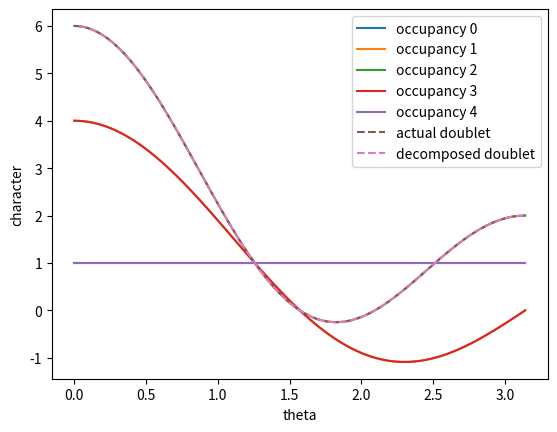

This chart was generated by the following Python code:
import matplotlib.pyplot as plt
import numpy as np


class ket():
    def __init__(self, degeneracy, indices):
        # the hilbert vector describing a D-fold degenerate energy level populated by a number of particles. len(indices) is the occupancy
        self.degeneracy = degeneracy
        self.i = indices
        self.j_z = [x - 1 - (degeneracy - 1) / 2 for x in self.i]
        self.occupancy = len(indices)
    
    def __repr__(self):
        if self.degeneracy % 2 == 1:
            return(f"|{','.join([str(int(a)) for a in self.j_z])}>")
        else:
            return(f"|{','.join([str(int(2*a))+'/2' for a in self.j_z])}>")
    
    def __str__(self):
        if self.degeneracy % 2 == 1:
            return(f"|{','.join([str(int(a)) for a in self.j_z])}>")
        else:
            return(f"|{','.join([str(int(2*a))+'/2' for a in self.j_z])}>")


def wigner_small_d_matrix(beta, j):
    dim = int(2*j+1)
    result = np.zeros((dim, dim), dtype=complex)
    for a in range(dim):
        m_a = -j + a
        for b in range(dim):
            m_b = -j + b
            partial_sum = 0.0
            for s in range(max(0, int(m_a - m_b)), min(int(j + m_a), int(j - m_b)) + 1):
                if m_b - m_a + s % 2 == 0:
                    pre_factor = 1
                else:
                    pre_factor = -1
                new_term = pre_factor * np.power(np.cos(beta / 2.0), 2*j+m_a-m_b-2*s) * np.power(np.sin(beta / 2.0), m_b-m_a+2*s)
                new_term /= (np.math.factorial(j + m_a - s) * np.math.factorial(s) * np.math.factorial(m_b - m_a + s) * np.math.factorial(j - m_b - s))
                partial_sum += new_term
            result[b][a] = partial_sum * np.sqrt(np.math.factorial(j+m_b) * np.math.factorial(j-m_b) * np.math.factorial(j+m_a) * np.math.factorial(j-m_a))
    return(result)

def direct_wigner_small_d_matrix(beta, j = 3/2):
    # this just directly implements d(beta) for j=3/2
    result = np.zeros((4, 4), dtype=complex)
    cos_b = np.cos(beta)
    cos_h_b = np.cos(beta / 2.0)
    sin_h_b = np.sin(beta / 2.0)
    sq_t = np.sqrt(3) / 2.0
    result[0][0] = 0.5 * (1 + cos_b) * cos_h_b
    result[0][1] = - sq_t * (1 + cos_b) * sin_h_b
    result[0][2] = sq_t * (1 - cos_b) * cos_h_b
    result[0][3] = -0.5 * (1 - cos_b) * sin_h_b
    
    result[1][0] = sq_t * (1 + cos_b) * sin_h_b
    result[1][1] = 0.5 * (3 * cos_b - 1) * cos_h_b
    result[1][2] = -0.5 * (3 * cos_b + 1) * sin_h_b
    result[1][3] = sq_t * (1 - cos_b) * cos_h_b
    
    result[2][0] = sq_t * (1 - cos_b) * cos_h_b
    result[2][1] = 0.5 * (3 * cos_b + 1) * sin_h_b
    result[2][2] = 0.5 * (3 * cos_b - 1) * cos_h_b
    result[2][3] = -sq_t * (1 + cos_b) * sin_h_b
    
    result[3][0] = 0.5 * (1 - cos_b) * sin_h_b
    result[3][1] = sq_t * (1 - cos_b) * cos_h_b
    result[3][2] = sq_t * (1 + cos_b) * sin_h_b
    result[3][3] = 0.5 * (1 + cos_b) * cos_h_b
    
    return(result)


def index_sublists(list_length, sublist_length, reverse_order = False):
    # returns a list of all lists of length sublist_length where elements are in strictly increasing order and for each 0<=x<list_length
    result = []
    if sublist_length == 1:
        for i in range(list_length):
            if reverse_order:
                result.append([list_length-i-1])
            else:
                result.append([i])
        return(result)
    if list_length == sublist_length:
        for i in range(list_length):
            if reverse_order:
                result.append(list_length-i-1)
            else:
                result.append(i)
        return([result])
    for i in range(list_length - sublist_length+1):
        partition_res = index_sublists(list_length - i - 1, sublist_length - 1)
        for part in partition_res:
            new_part = [i]
            for j in range(len(part)):
                if reverse_order:
                    new_part = [i + part[j] + 1] + new_part
                else:
                    new_part.append(i + part[j] + 1)
            result.append(new_part)
    return(result)


def find_representative_pure_states_by_occupancy(n, k):
    # find a single element from every permutation sublist
    all_index_sublists = index_sublists(n, k)
    representative_pure_states = []
    for i_sl in all_index_sublists:
        representative_pure_states.append(ket(n, [i + 1 for i in i_sl]))
    return(representative_pure_states)


def minor(matrix, indices):
    return(matrix[np.array(indices)[:,np.newaxis],np.array(indices)])

def get_occupancy_trace(k, theta, j):
    n = int(2*j+1)
    d_matrix = np.array(direct_wigner_small_d_matrix(theta, j))
    if k == 0:
        return(1)
    all_index_sublists = index_sublists(n, k)
    total_sum = 0.0
    for i_s in all_index_sublists:
        cur_d_minor = np.matrix(minor(d_matrix, i_s))
        total_sum += np.linalg.det(cur_d_minor)
    return(total_sum)
        

def get_all_occupancy_trace(theta, j):
    n = int(2*j+1)
    d_traces = [1]
    d_matrix = np.matrix(direct_wigner_small_d_matrix(theta, j))
    cur_matrix = np.matrix(d_matrix)
    for i in range(n):
        d_traces.append(np.trace(cur_matrix))
        cur_matrix = np.matmul(cur_matrix, d_matrix)
    results = [1]
    for m in range(1, n+1):
        cum_sum = 0.0
        for i in range(1, m+1):
            cum_sum += results[m-i] * d_traces[i]
        results.append(- cum_sum / m)
    return(results)

theta_space = np.linspace(0, np.pi, 100)

def rot_character(theta, j):
    return(np.sin((2*j+1) * theta / 2) / np.sin(theta / 2))

def actual_doublet(theta):
    return(2.0 * np.cos(theta) + 2.0 * np.cos(2.0 * theta) + 2)

a = [[], [], [], [], []] #i-th element is the trace of occupancy i
for t in theta_space:
    res = get_all_occupancy_trace(t, 3/2)
    for i in range(len(res)):
        a[i].append(res[i])
b = [[], [], [], [], []] #i-th element is the trace of occupancy i
for t in theta_space:
    for i in range(4+1):
        res = get_occupancy_trace(i, t, 3/2)
        b[i].append(res)
        

lol = find_representative_pure_states_by_occupancy(4, 2)
print(lol)

plt.xlabel("theta")
plt.ylabel("character")
for i in range(len(a)):
    plt.plot(theta_space, b[i], label=f"occupancy {i}")
plt.plot(theta_space, actual_doublet(theta_space), linestyle="dashed", label="actual doublet")
plt.plot(theta_space, rot_character(theta_space, 0)+rot_character(theta_space, 2), linestyle="dashed", label="decomposed doublet")
plt.legend()
plt.show()

#def find_antisymmetric_basis(n, k):
#    # finds the antisymmetric basis of an n-fold degenerate energy level with occupancy k, where the i-th basis vector is labelled as |i>, i = 1 ..., n-1

